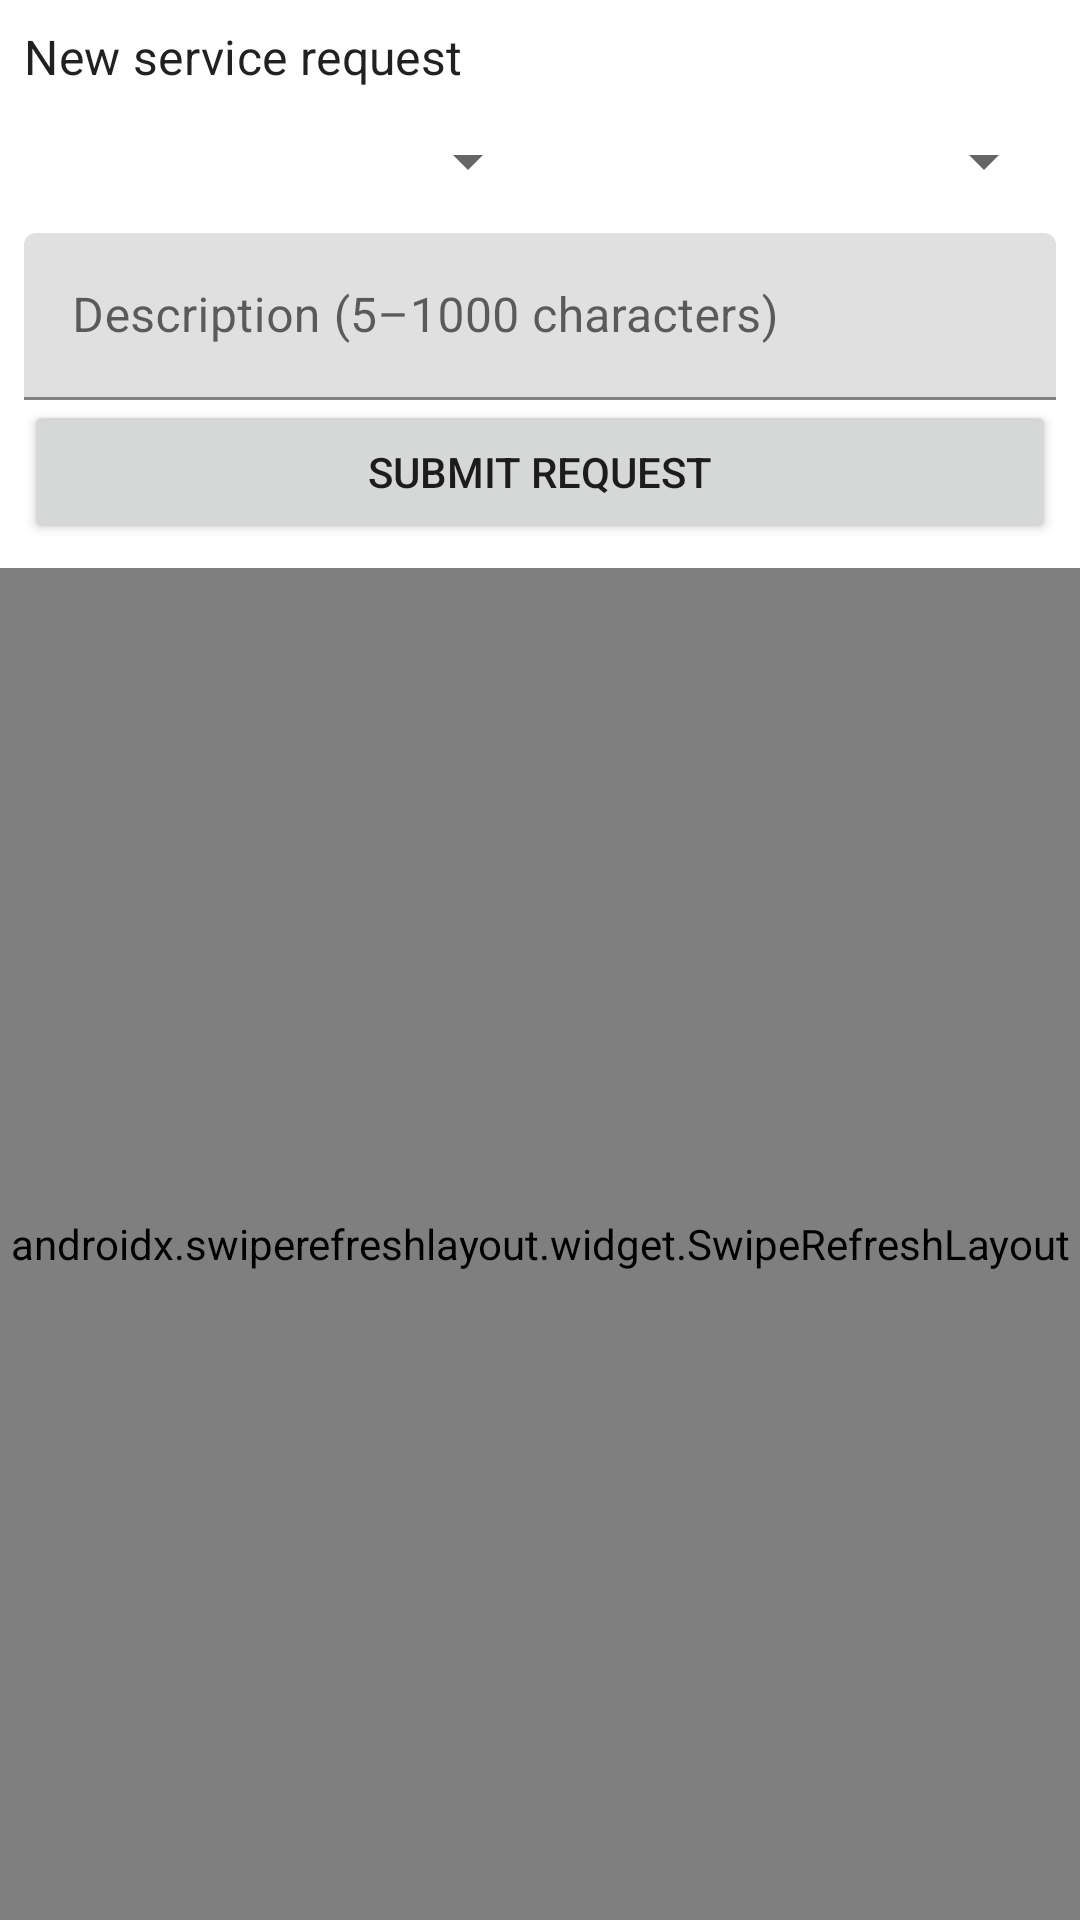

Reconstruct the res/layout file that produces this screen, plus the resources it refers to.
<!-- AndroidManifest.xml: application theme AppTheme -->
<!-- res/layout/activity_requests.xml -->
<?xml version="1.0" encoding="utf-8"?>
<LinearLayout xmlns:android="http://schemas.android.com/apk/res/android"
    android:layout_width="match_parent" android:layout_height="match_parent" android:orientation="vertical">
    <LinearLayout android:id="@+id/form" android:layout_width="match_parent" android:layout_height="wrap_content"
        android:orientation="vertical" android:padding="8dp">
        <TextView android:layout_width="match_parent" android:layout_height="wrap_content"
            android:text="@string/new_request" android:textAppearance="?attr/textAppearanceSubtitle1" />
        <LinearLayout android:layout_width="match_parent" android:layout_height="wrap_content" android:orientation="horizontal">
            <Spinner android:id="@+id/category" android:layout_width="0dp" android:layout_height="48dp" android:layout_weight="1"
                android:contentDescription="@string/category" />
            <Spinner android:id="@+id/priority" android:layout_width="0dp" android:layout_height="48dp" android:layout_weight="1"
                android:contentDescription="@string/priority" />
        </LinearLayout>
        <com.google.android.material.textfield.TextInputLayout android:layout_width="match_parent"
            android:layout_height="wrap_content" android:hint="@string/description">
            <com.google.android.material.textfield.TextInputEditText android:id="@+id/description"
                android:layout_width="match_parent" android:layout_height="wrap_content"
                android:inputType="textMultiLine|textCapSentences" android:maxLength="1000" android:maxLines="3" />
        </com.google.android.material.textfield.TextInputLayout>
        <Button android:id="@+id/submit" android:layout_width="match_parent" android:layout_height="wrap_content"
            android:text="@string/submit" />
    </LinearLayout>
    <TextView android:id="@+id/staffNote" android:layout_width="match_parent" android:layout_height="wrap_content"
        android:padding="8dp" android:text="@string/staff_queue_note" android:visibility="gone" />
    <include android:id="@+id/list" layout="@layout/view_status_list" />
</LinearLayout>
<!-- res/layout/view_status_list.xml (included above) -->
<?xml version="1.0" encoding="utf-8"?>
<LinearLayout xmlns:android="http://schemas.android.com/apk/res/android"
    android:layout_width="match_parent" android:layout_height="match_parent" android:orientation="vertical">
    <TextView android:id="@+id/banner" style="@style/Banner" android:visibility="gone" android:accessibilityLiveRegion="polite" />
    <TextView android:id="@+id/error" android:layout_width="match_parent" android:layout_height="wrap_content"
        android:padding="8dp" android:textColor="#B00020" android:visibility="gone" android:accessibilityLiveRegion="assertive" />
    <TextView android:id="@+id/empty" android:layout_width="match_parent" android:layout_height="wrap_content"
        android:padding="16dp" android:visibility="gone" />
    <androidx.swiperefreshlayout.widget.SwipeRefreshLayout android:id="@+id/swipe"
        android:layout_width="match_parent" android:layout_height="match_parent">
        <androidx.recyclerview.widget.RecyclerView android:id="@+id/recycler"
            android:layout_width="match_parent" android:layout_height="match_parent" />
    </androidx.swiperefreshlayout.widget.SwipeRefreshLayout>
</LinearLayout>
<!-- resources referenced by this layout -->
<resources>
  <string name="category">Category</string>
  <string name="description">Description (5–1000 characters)</string>
  <string name="new_request">New service request</string>
  <string name="priority">Priority</string>
  <string name="staff_queue_note">Open requests, highest priority first. Assign and update them in the web application.</string>
  <string name="submit">Submit request</string>
  <style name="Banner">
          <item name="android:layout_width">match_parent</item>
          <item name="android:layout_height">wrap_content</item>
          <item name="android:padding">8dp</item>
          <item name="android:background">#FFF4D6</item>
          <item name="android:textColor">#3B2F00</item>
      </style>
  <style name="AppTheme" parent="Theme.MaterialComponents.DayNight.DarkActionBar">
          <item name="colorPrimary">#174F86</item>
          <item name="colorPrimaryVariant">#103A63</item>
          <item name="colorOnPrimary">#FFFFFF</item>
          <item name="colorSecondary">#E6A23C</item>
          <item name="colorOnSecondary">#000000</item>
      </style>
</resources>
